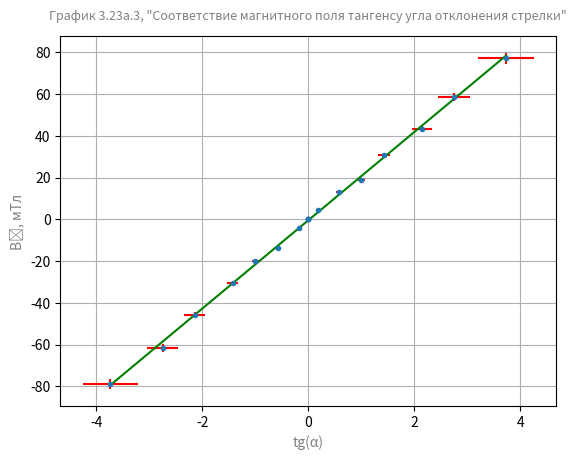

Here is the Python script that generated this plot: (Note: this script raises an exception after producing the figure.)
import math

import numpy as np
from matplotlib import pyplot as plt

# [radians]
tan_error = lambda tan: math.radians(2) / (math.cos(math.atan(tan)) ** 2)
tan_error_array = lambda i_array: [tan_error(i) for i in i_array]

# [mTl]
b_error = lambda i: ((i * dk) ** 2 + ((0.012 * i + 0.04) * k) ** 2) ** 0.5
b_error_array = lambda b_array: [b_error(b) for b in b_array]


def get_mse_k_b(x, y):
    Xi = sum(x)
    Xi2 = sum([pow(i, 2) for i in x])
    Yi = sum(y)
    Yi2 = sum([pow(i, 2) for i in y])
    XiYi = sum([x[i] * y[i] for i in range(0, len(x))])
    k = (Yi * Xi - len(x) * XiYi) / (pow(Xi, 2) - len(x) * Xi2)
    b = (XiYi * Xi - Yi * Xi2) / (pow(Xi, 2) - len(x) * Xi2)

    S2 = (len(x) / (len(x) - 2)) * (Yi2 - pow(Yi, 2) - pow(k, 2) * (Xi2 - pow(Xi, 2)))
    SK = S2 / (len(x) * (Xi2 - pow(Xi, 2)))
    dK = math.sqrt(abs(SK))

    return k, b, dK


alpha_1 = [0, -30, -55, -70, -75, -65, -45, -10, 0]
alpha_2 = [0, +30, +55, +70, +75, +65, +45, +10, 0]

i_1 = [0., -20.2, -45.8, -92.0, -117.6, -68.4, -29.9, -6.1, 0.]
i_2 = [0., +19.6, +45.9, +87.2, +115.0, +64.7, +28.0, +6.4, 0.]

k = 0.67
dk = 0.02

tan_1 = [math.tan(math.radians(alpha)) for alpha in alpha_1]
tan_2 = [math.tan(math.radians(alpha)) for alpha in alpha_2]

b0_1 = [k * i for i in i_1]
b0_2 = [k * i for i in i_2]

pair1 = (tan_1 + tan_2, b0_1 + b0_2)

plt.errorbar(pair1[0], pair1[1], yerr=b_error_array(i_1 + i_2), xerr=tan_error_array(pair1[0]), fmt='.', ecolor='red')

k, b, dk = get_mse_k_b(pair1[0], pair1[1])
print(f'Calculated: k={k}, b={b}, dk={dk}')
x = np.linspace(min(pair1[0]), max(pair1[0]), 2)
y = k * x + b
plt.plot(x, y, color='green')

plt.title('График 3.23а.3, "Соответствие магнитного поля тангенсу угла отклонения стрелки"', color='gray', fontsize=9,
          pad=12)

plt.xlabel('tg(α)', color='gray')
plt.ylabel('B₀, мТл', color='gray')
plt.grid(visible=True)
plt.savefig('../assets/lab2/task3.png', dpi=300)
